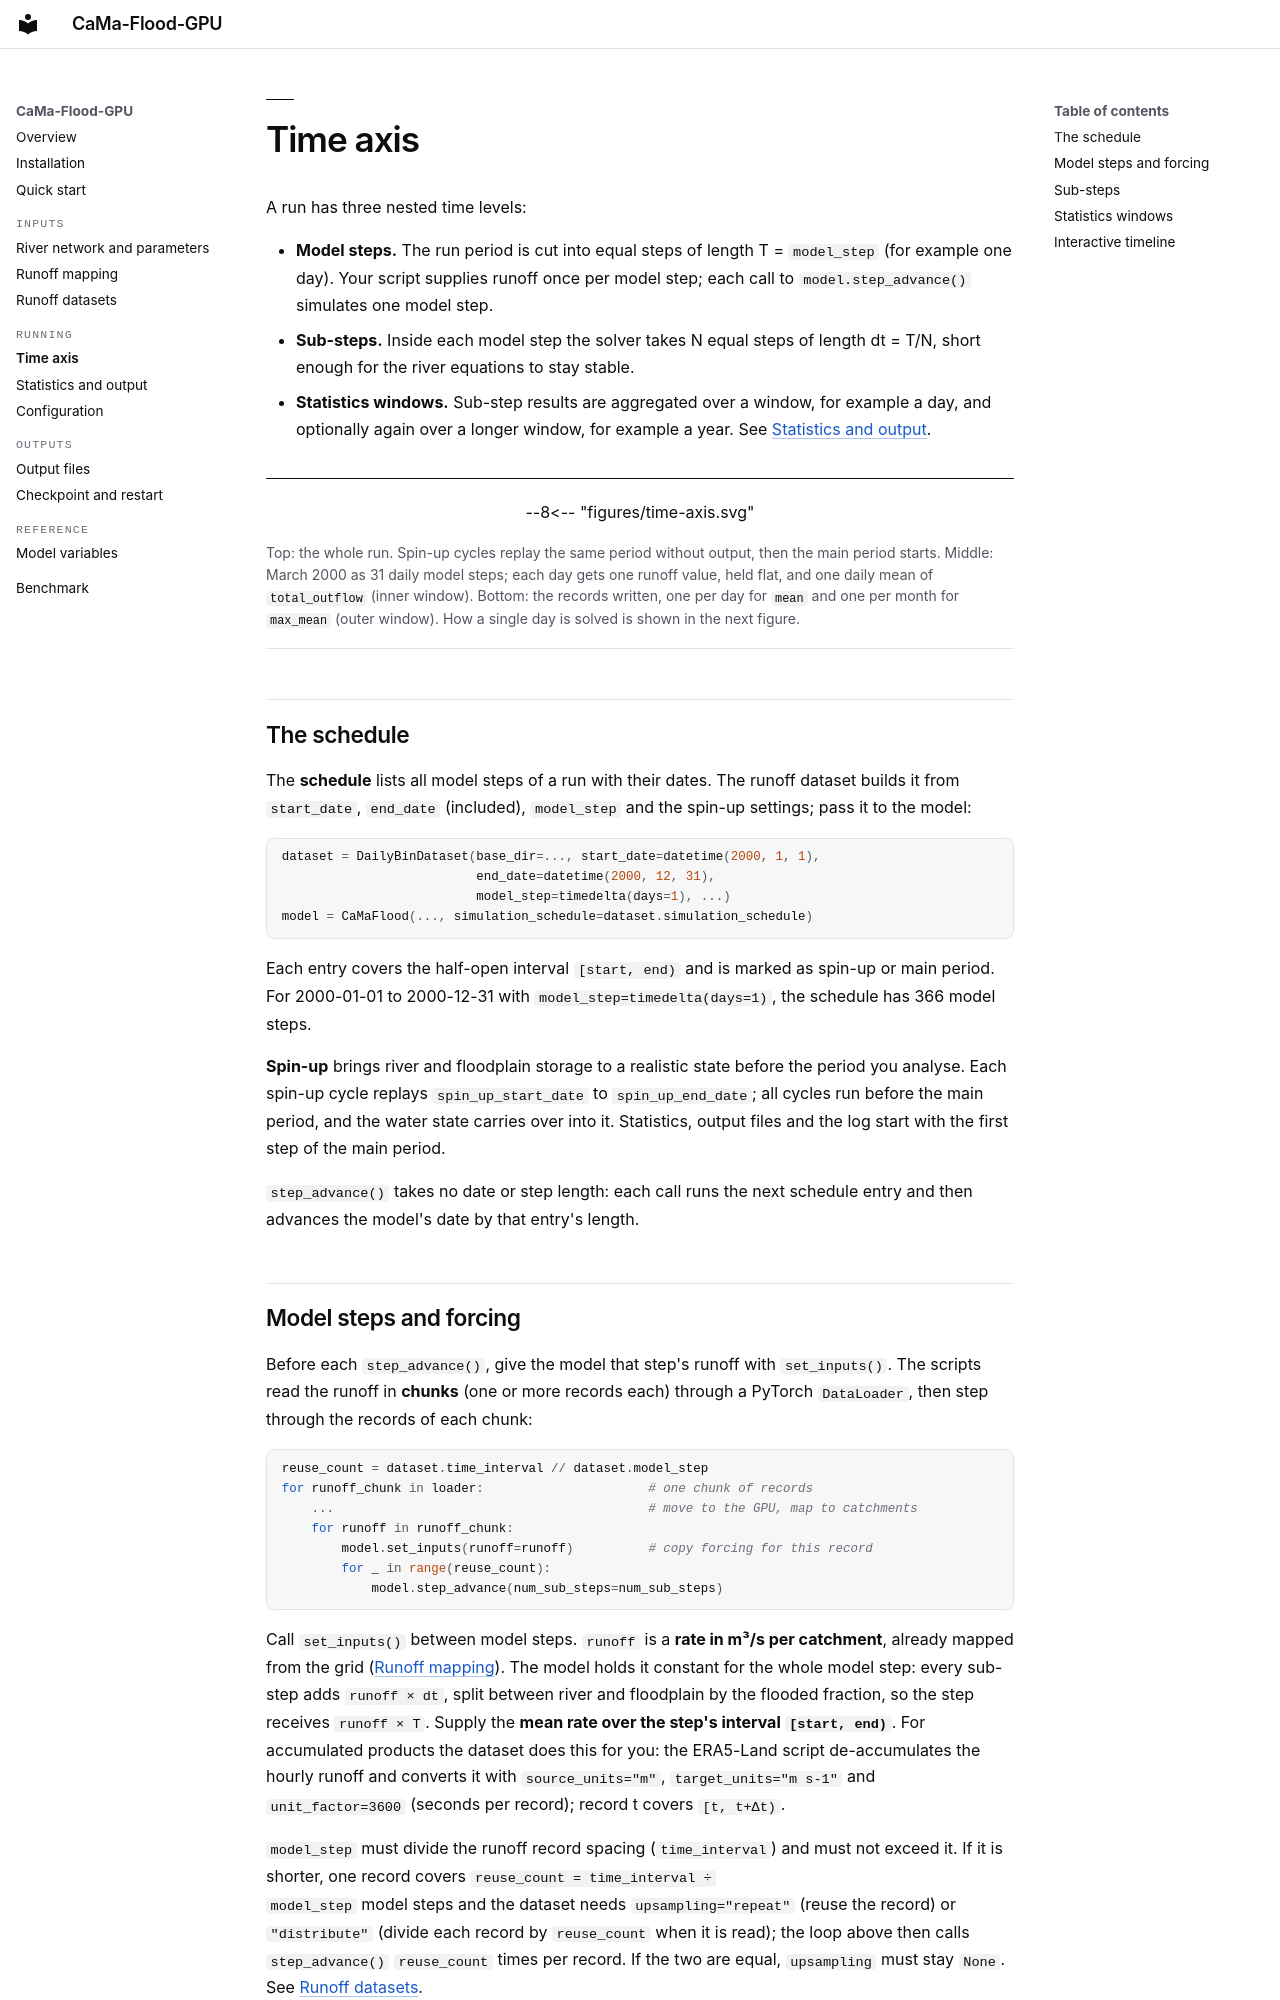

repository: Kshy0/CaMa-Flood-GPU-Cookbook · page: run/time-axis/index.html · generator: mkdocs

# Time axis

A run has three nested time levels:

- **Model steps.** The run period is cut into equal steps of length T = `model_step`
  (for example one day). Your script supplies runoff once per model step; each call
  to `model.step_advance()` simulates one model step.
- **Sub-steps.** Inside each model step the solver takes N equal steps of length
  dt = T/N, short enough for the river equations to stay stable.
- **Statistics windows.** Sub-step results are aggregated over a window, for example
  a day, and optionally again over a longer window, for example a year. See
  [Statistics and output](statistics.md).

<figure class="fig">

--8<-- "figures/time-axis.svg"

<figcaption>Top: the whole run. Spin-up cycles replay the same period without output, then the main period starts. Middle: March 2000 as 31 daily model steps; each day gets one runoff value, held flat, and one daily mean of <code>total_outflow</code> (inner window). Bottom: the records written, one per day for <code>mean</code> and one per month for <code>max_mean</code> (outer window). How a single day is solved is shown in the next figure.</figcaption>
</figure>

## The schedule

The **schedule** lists all model steps of a run with their dates. The runoff dataset
builds it from `start_date`, `end_date` (included), `model_step` and the spin-up
settings; pass it to the model:

```python
dataset = DailyBinDataset(base_dir=..., start_date=datetime(2000, 1, 1),
                          end_date=datetime(2000, 12, 31),
                          model_step=timedelta(days=1), ...)
model = CaMaFlood(..., simulation_schedule=dataset.simulation_schedule)
```

Each entry covers the half-open interval `[start, end)` and is marked as spin-up or
main period. For 2000-01-01 to 2000-12-31 with `model_step=timedelta(days=1)`, the
schedule has 366 model steps.

**Spin-up** brings river and floodplain storage to a realistic state before the
period you analyse. Each spin-up cycle replays `spin_up_start_date` to
`spin_up_end_date`; all cycles run before the main period, and the water state
carries over into it. Statistics, output files and the log start with the first
step of the main period.

`step_advance()` takes no date or step length: each call runs the next schedule
entry and then advances the model's date by that entry's length.
